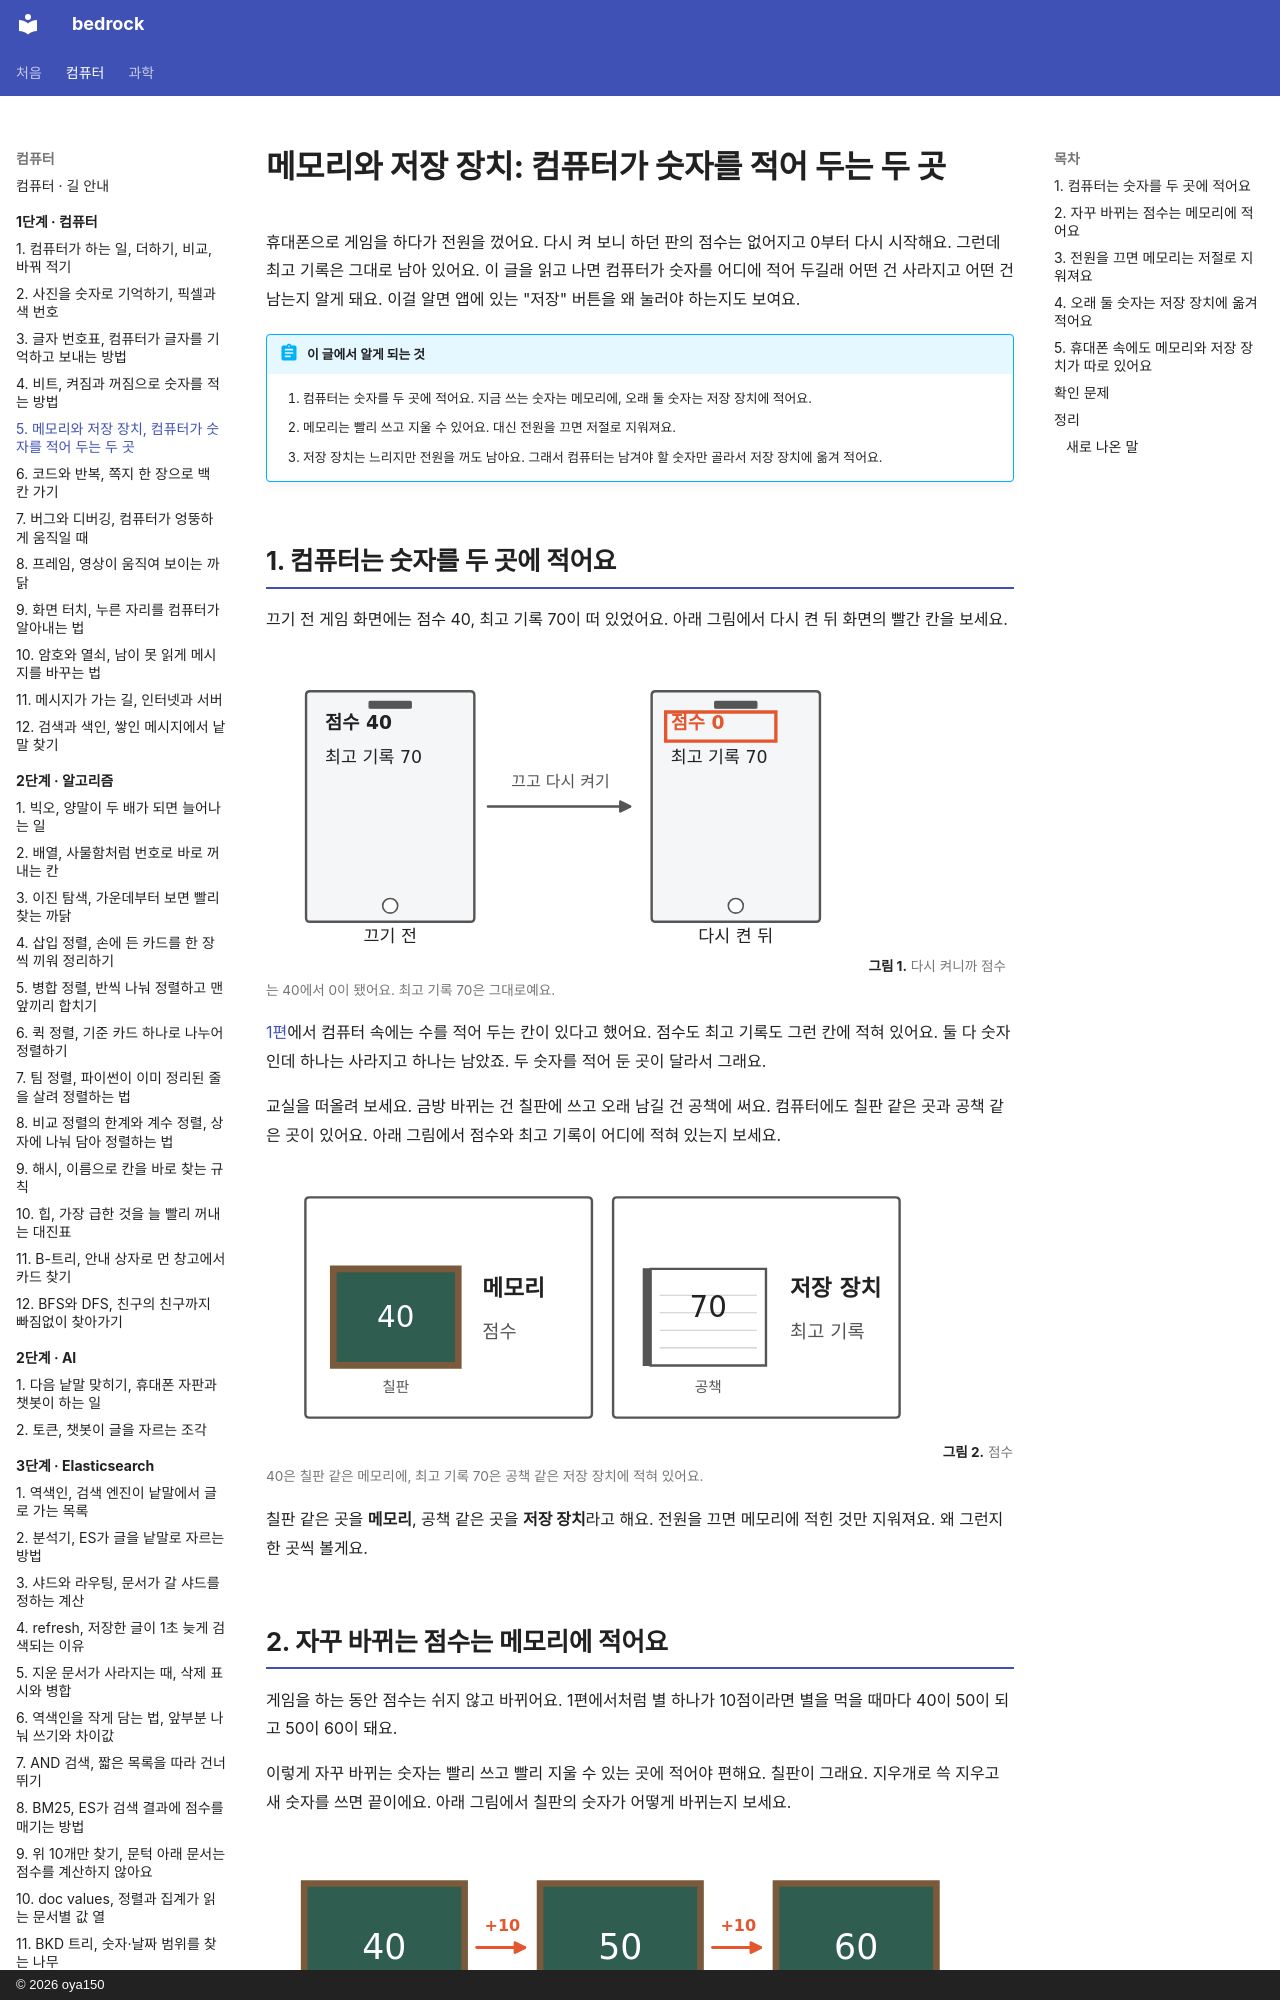

repository: oya150/bedrock · page: computer/05-where-computers-remember/index.html · generator: mkdocs · copyright: © 2026 oya150

# 메모리와 저장 장치: 컴퓨터가 숫자를 적어 두는 두 곳

휴대폰으로 게임을 하다가 전원을 껐어요. 다시 켜 보니 하던 판의 점수는 없어지고 0부터 다시 시작해요. 그런데 최고 기록은 그대로 남아 있어요. 이 글을 읽고 나면 컴퓨터가 숫자를 어디에 적어 두길래 어떤 건 사라지고 어떤 건 남는지 알게 돼요. 이걸 알면 앱에 있는 "저장" 버튼을 왜 눌러야 하는지도 보여요.

!!! abstract "이 글에서 알게 되는 것"
    1. 컴퓨터는 숫자를 두 곳에 적어요. 지금 쓰는 숫자는 메모리에, 오래 둘 숫자는 저장 장치에 적어요.
    2. 메모리는 빨리 쓰고 지울 수 있어요. 대신 전원을 끄면 저절로 지워져요.
    3. 저장 장치는 느리지만 전원을 꺼도 남아요. 그래서 컴퓨터는 남겨야 할 숫자만 골라서 저장 장치에 옮겨 적어요.

## 1. 컴퓨터는 숫자를 두 곳에 적어요

끄기 전 게임 화면에는 점수 40, 최고 기록 70이 떠 있었어요. 아래 그림에서 다시 켠 뒤 화면의 빨간 칸을 보세요.

![휴대폰 화면 두 개. 왼쪽 끄기 전 화면에는 점수 40, 최고 기록 70. 화살표 위에 끄고 다시 켜기. 오른쪽 다시 켠 뒤 화면에는 빨간 칸 안에 점수 0, 그 아래 최고 기록 70.](img/05/c05-game.svg)
**그림 1.** 다시 켜니까 점수는 40에서 0이 됐어요. 최고 기록 70은 그대로예요.
{ .fig-cap }

[1편](01-what-computers-do.md)에서 컴퓨터 속에는 수를 적어 두는 칸이 있다고 했어요. 점수도 최고 기록도 그런 칸에 적혀 있어요. 둘 다 숫자인데 하나는 사라지고 하나는 남았죠. 두 숫자를 적어 둔 곳이 달라서 그래요.

교실을 떠올려 보세요. 금방 바뀌는 건 칠판에 쓰고 오래 남길 건 공책에 써요. 컴퓨터에도 칠판 같은 곳과 공책 같은 곳이 있어요. 아래 그림에서 점수와 최고 기록이 어디에 적혀 있는지 보세요.

![두 묶음이 나란히 있다. 왼쪽 묶음은 칠판 그림 안에 40, 옆에 메모리와 점수. 오른쪽 묶음은 공책 그림 안에 70, 옆에 저장 장치와 최고 기록.](img/05/c05-map.svg)
**그림 2.** 점수 40은 칠판 같은 메모리에, 최고 기록 70은 공책 같은 저장 장치에 적혀 있어요.
{ .fig-cap }

칠판 같은 곳을 **메모리**, 공책 같은 곳을 **저장 장치**라고 해요. 전원을 끄면 메모리에 적힌 것만 지워져요. 왜 그런지 한 곳씩 볼게요.
